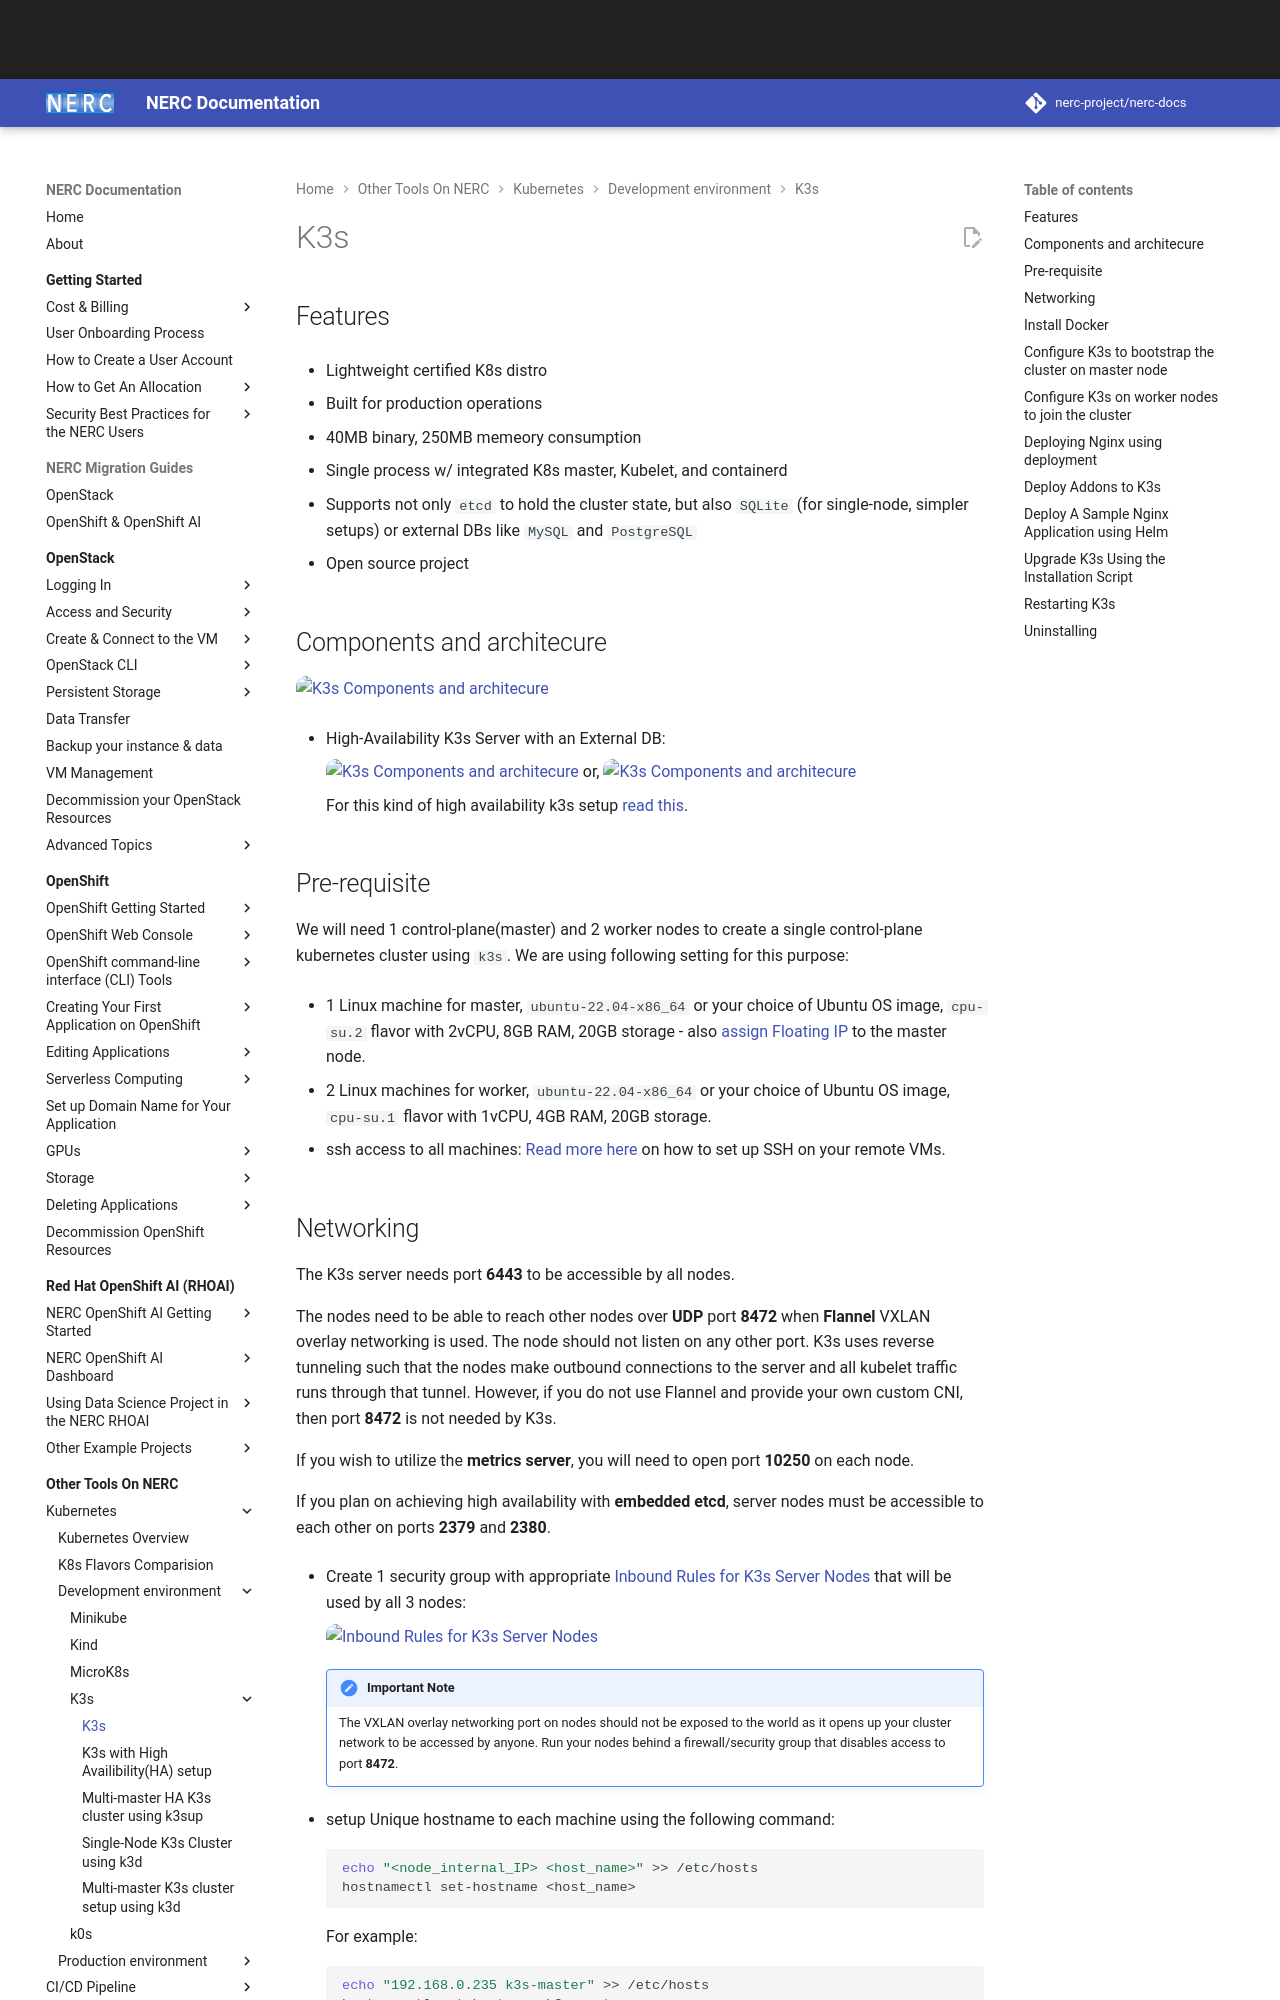

repository: nerc-project/nerc-docs · page: other-tools/kubernetes/k3s/k3s/index.html · generator: mkdocs

# K3s

## Features

-   Lightweight certified K8s distro

-   Built for production operations

-   40MB binary, 250MB memeory consumption

-   Single process w/ integrated K8s master, Kubelet, and containerd

-   Supports not only `etcd` to hold the cluster state, but also `SQLite`
    (for single-node, simpler setups) or external DBs like `MySQL` and `PostgreSQL`

-   Open source project

## Components and architecure

![K3s Components and architecure](../images/k3s_architecture.png)

-   High-Availability K3s Server with an External DB:

    ![K3s Components and architecure](../images/k3s_high_availability.png) or,
    ![K3s Components and architecure](../images/k3s_ha_architecture.jpg)

    For this kind of high availability k3s setup [read this](k3s-ha-cluster.md).

## Pre-requisite

We will need 1 control-plane(master) and 2 worker nodes to create a single
control-plane kubernetes cluster using `k3s`. We are using following setting
for this purpose:

-   1 Linux machine for master, `ubuntu-22.04-x86_64` or your choice of Ubuntu OS
    image, `cpu-su.2` flavor with 2vCPU, 8GB RAM, 20GB storage - also
    [assign Floating IP](../../../openstack/../openstack/create-and-connect-to-the-VM/assign-a-floating-IP.md)
    to the master node.

-   2 Linux machines for worker, `ubuntu-22.04-x86_64` or your choice of Ubuntu OS
    image, `cpu-su.1` flavor with 1vCPU, 4GB RAM, 20GB storage.

-   ssh access to all machines: [Read more here](../../../openstack/../openstack/create-and-connect-to-the-VM/bastion-host-based-ssh/index.md)
    on how to set up SSH on your remote VMs.
